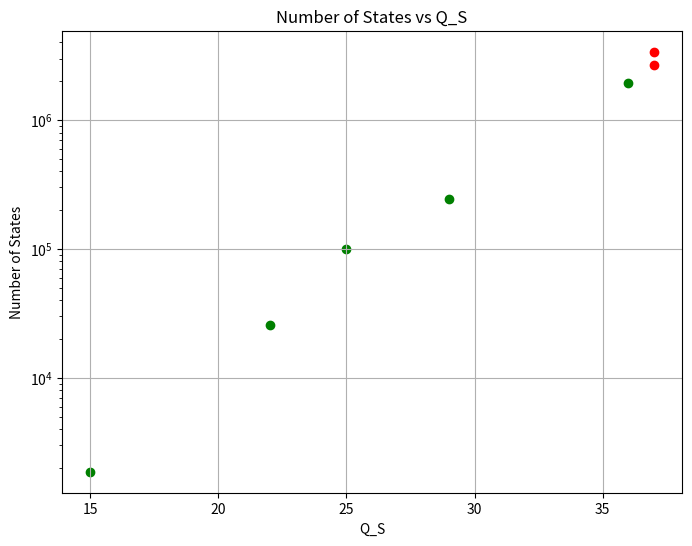
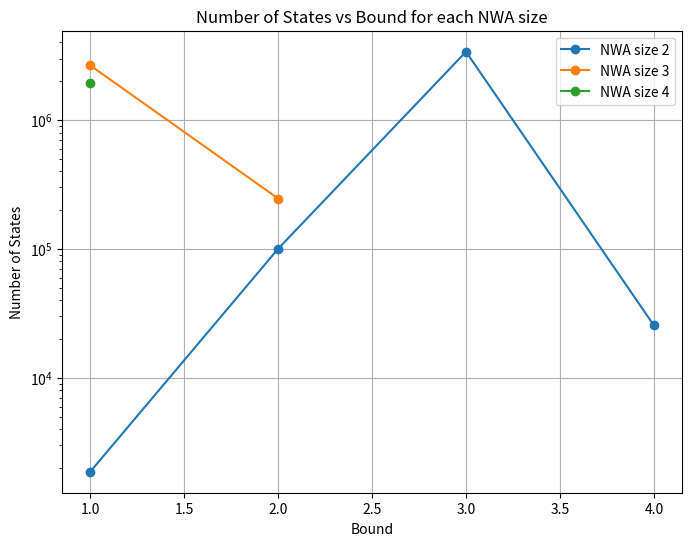
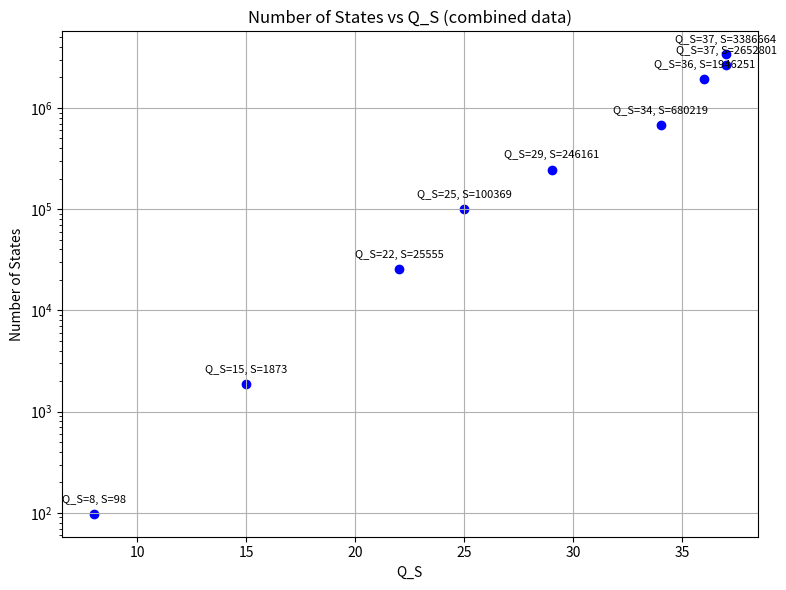

Source code (Python) for these figures, in order:
import matplotlib.pyplot as plt

# Data
nwa_size = [2, 2, 2, 2, 3, 3, 4, 5]
bound =    [1, 2, 3, 4, 1, 2, 1, 1]
states =   [1873, 100369, 3386664, 25555, 2652801, 246161, 1946251]
qs =       [15, 25, 37, 22, 37, 29, 36]
success =  [True, True, False, True, False, True, True]

# Scatter: Q_S vs States
plt.figure(figsize=(8,6))
for i in range(len(states)):
    if qs[i] is not None:
        color = 'green' if success[i] else 'red'
        plt.scatter(qs[i], states[i], color=color, label=f'NWA {nwa_size[i]}, Bound {bound[i]}' if i==0 else "")
plt.xlabel('Q_S')
plt.ylabel('Number of States')
plt.title('Number of States vs Q_S')
plt.yscale('log')
plt.grid(True)
plt.savefig("states_vs_qs.png", bbox_inches='tight')
plt.show()

# Line: For each NWA size, plot States vs Bound
import numpy as np
plt.figure(figsize=(8,6))
for n in sorted(set(nwa_size)):
    x = [bound[i] for i in range(len(states)) if nwa_size[i]==n and qs[i] is not None]
    y = [states[i] for i in range(len(states)) if nwa_size[i]==n and qs[i] is not None]
    if x and y:
        plt.plot(x, y, marker='o', label=f'NWA size {n}')
plt.xlabel('Bound')
plt.ylabel('Number of States')
plt.yscale('log')
plt.title('Number of States vs Bound for each NWA size')
plt.legend()
plt.grid(True)
plt.savefig("states_vs_bound.png", bbox_inches='tight')
plt.show()

# Additional (n, k) data
qs_nk = [8, 34]
states_nk = [98, 680219]

# Combine, skipping None values
qs_all = [q for q in qs if q is not None] + qs_nk
states_all = [states[i] for i in range(len(states)) if qs[i] is not None] + states_nk

plt.figure(figsize=(8,6))
plt.scatter(qs_all, states_all, color='blue')
for i in range(len(qs_all)):
    plt.annotate(f'Q_S={qs_all[i]}, S={states_all[i]}', (qs_all[i], states_all[i]), textcoords="offset points", xytext=(0,8), ha='center', fontsize=8)
plt.xlabel('Q_S')
plt.ylabel('Number of States')
plt.yscale('log')
plt.title('Number of States vs Q_S (combined data)')
plt.grid(True)
plt.tight_layout()
plt.savefig("states_vs_qs_combined.png", bbox_inches='tight')
plt.show()
